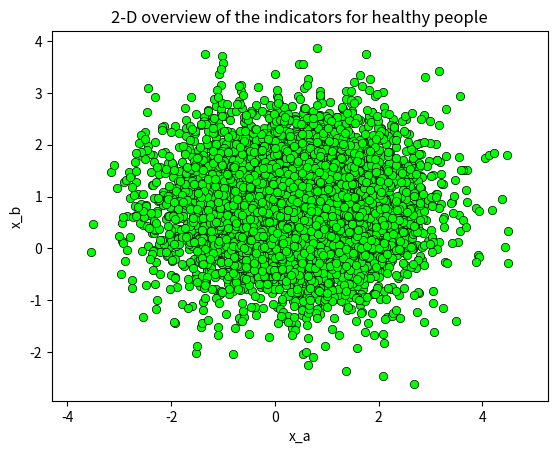
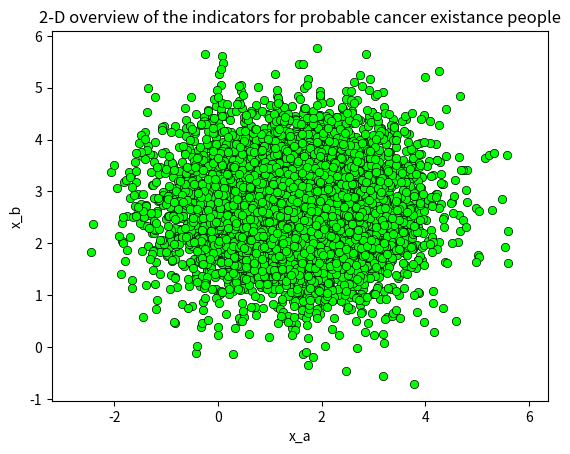

Write the Python code that produced these figures, in order.
# Pattern recognition course | ECE AUTH | 1st project
# Giachoudis Christos | 9912 | Winter semester 2022

# Importing the necessary modules
import numpy as np
import matplotlib.pyplot as plt
from scipy.stats import multivariate_normal

# A priori knowledge
m1 = np.array([0.4, 0.8]) # mean values for class ω_1
m2 = np.array([1.5, 2.7]) # mean values for class ω_2
cov_mat = np.array([[1.5, 0], [0, 0.8]]) # covariance matrix for the 2 data indicators
p_1 = 0.95 # a priori probability for class ω_1
p_2 = 0.05 # a priori probability for class ω_2



# ***Task A.1***

# Initializing the random seed
random_seed = 1000

# create the distributions for x|ω1 and x|ω2 (so that you can vizualize them)
distr1 = multivariate_normal(cov = cov_mat, mean = m1, seed = random_seed)
distr2 = multivariate_normal(cov = cov_mat, mean = m2, seed = random_seed)

# Generating 5000 samples out of the distributions
data1 = distr1.rvs(size = 5000)
# Generating 5000 samples out of the distribution
data2 = distr2.rvs(size = 5000)

# Plotting the generated samples
# 2D plotting
plt.figure()
plt.plot(data1[:,0], data1[:,1], 'o', c = 'lime', markeredgewidth = 0.5, markeredgecolor = 'black')
plt.title(f'2-D overview of the indicators for healthy people')
plt.xlabel('x_a')
plt.ylabel('x_b')
plt.axis('equal')

plt.figure()
plt.plot(data2[:,0], data2[:,1], 'o', c = 'lime', markeredgewidth = 0.5, markeredgecolor = 'black')
plt.title(f'2-D overview of the indicators for probable cancer existance people')
plt.xlabel('x_a')
plt.ylabel('x_b')
plt.axis('equal')

#3D plotting
